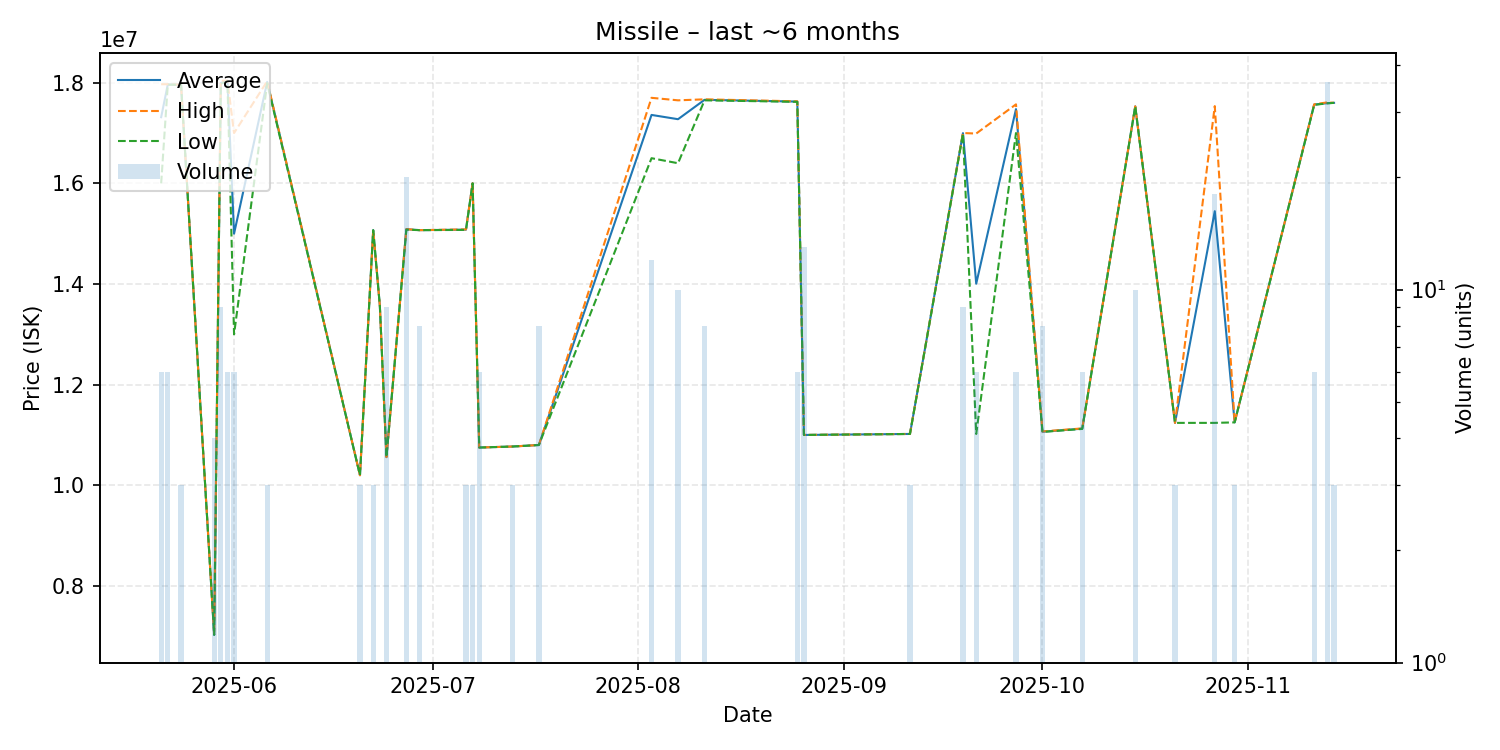

The data file committed next to this chart (first rows):
date, average, highest, lowest, order_count, volume
2025-05-21, 17315000, 17970000, 16000000, 3, 6
2025-05-22, 17965000, 17970000, 17960000, 2, 6
2025-05-24, 17960000, 17960000, 17960000, 1, 3
2025-05-29, 7027000, 7027000, 7027000, 2, 4
2025-05-30, 17993333, 18040000, 17980000, 4, 9
2025-05-31, 18038333, 18040000, 18030000, 2, 6
2025-06-01, 15000000, 17000000, 13000000, 2, 6
2025-06-06, 18016667, 18030000, 17990000, 3, 3
2025-06-20, 10200000, 10200000, 10200000, 1, 3
2025-06-22, 15070000, 15070000, 15070000, 1, 3
2025-06-23, 13570000, 13570000, 13570000, 1, 1
2025-06-24, 10560000, 10560000, 10560000, 1, 9
2025-06-27, 15089500, 15090000, 15080000, 2, 20
2025-06-29, 15070000, 15070000, 15070000, 1, 8
2025-07-06, 15080000, 15085000, 15075000, 3, 3
2025-07-07, 16000000, 16000000, 16000000, 1, 3
2025-07-08, 10750000, 10750000, 10750000, 1, 6
2025-07-13, 10770000, 10770000, 10770000, 1, 3
2025-07-17, 10800000, 10800000, 10800000, 2, 8
2025-08-03, 17360000, 17700000, 16500000, 3, 12
2025-08-07, 17275000, 17650000, 16400000, 2, 10
2025-08-11, 17660000, 17670000, 17650000, 2, 8
2025-08-25, 17625000, 17630000, 17620000, 2, 6
2025-08-26, 11000000, 11000000, 11000000, 2, 13
2025-09-11, 11020000, 11020000, 11020000, 1, 3
2025-09-19, 16997778, 17000000, 16990000, 2, 9
2025-09-21, 14006667, 16990000, 11020000, 3, 6
2025-09-27, 17475000, 17570000, 17000000, 2, 6
2025-10-01, 11063750, 11070000, 11060000, 2, 8
2025-10-07, 11125000, 11130000, 11120000, 2, 6
2025-10-15, 17530000, 17530000, 17530000, 4, 10
2025-10-21, 11240000, 11240000, 11240000, 1, 3
2025-10-27, 15446667, 17535000, 11240000, 5, 18
2025-10-30, 11250000, 11250000, 11250000, 1, 3
2025-11-11, 17565000, 17570000, 17560000, 2, 6
2025-11-13, 17593889, 17610000, 17590000, 4, 36
2025-11-14, 17600000, 17600000, 17600000, 1, 3
